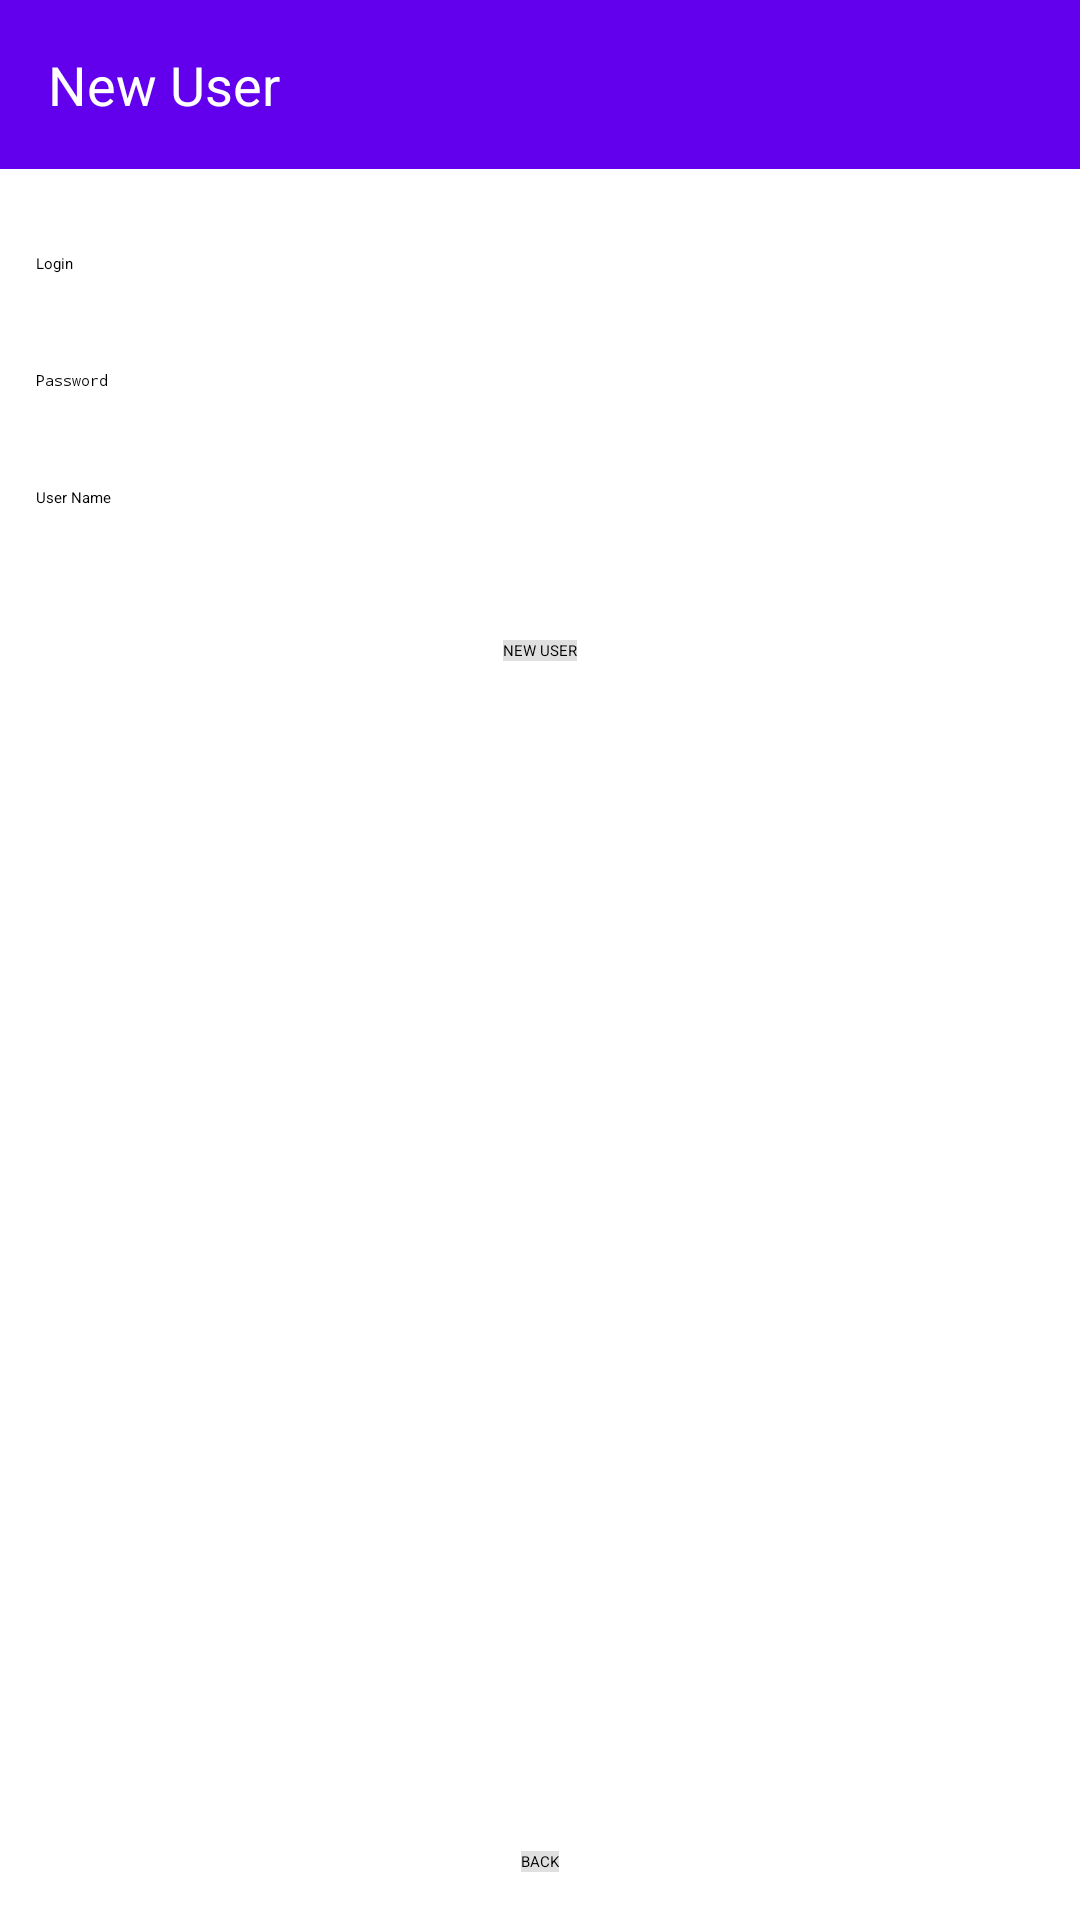

Write the Android layout XML for this screen, with the resource values it uses.
<!-- AndroidManifest.xml: application theme Theme.Sqlite -->
<!-- res/layout/activity_new_user.xml -->
<RelativeLayout
    xmlns:android="http://schemas.android.com/apk/res/android"
    android:layout_width="match_parent"
    android:layout_height="match_parent"
    android:fitsSystemWindows="true">

    
    <TextView
        android:id="@+id/titleTextView"
        android:layout_width="match_parent"
        android:layout_height="wrap_content"
        android:text="New User"
        android:gravity="start|center_vertical"
        android:background="#6200EE"
        android:textColor="#FFFFFF"
        android:padding="16dp"
        android:textSize="18sp" />

    
    <EditText
        android:id="@+id/loginEditText"
        android:layout_width="match_parent"
        android:layout_height="wrap_content"
        android:hint="Login"
        android:layout_below="@id/titleTextView"
        android:layout_marginTop="16dp"
        android:padding="12dp"
        android:inputType="text" />

    
    <EditText
        android:id="@+id/passwordEditText"
        android:layout_width="match_parent"
        android:layout_height="wrap_content"
        android:hint="Password"
        android:layout_below="@id/loginEditText"
        android:layout_marginTop="8dp"
        android:padding="12dp"
        android:inputType="textPassword" />

    
    <EditText
        android:id="@+id/usernameEditText"
        android:layout_width="match_parent"
        android:layout_height="wrap_content"
        android:hint="User Name"
        android:layout_below="@id/passwordEditText"
        android:layout_marginTop="8dp"
        android:padding="12dp"
        android:inputType="text" />

    
    <Button
        android:id="@+id/newUserButton"
        android:layout_width="wrap_content"
        android:layout_height="wrap_content"
        android:layout_below="@id/usernameEditText"
        android:layout_centerHorizontal="true"
        android:layout_marginTop="32dp"
        android:text="NEW USER"
        android:background="#E0E0E0" />

    
    <Button
        android:id="@+id/back"
        android:layout_width="wrap_content"
        android:layout_height="wrap_content"
        android:layout_alignParentBottom="true"
        android:layout_centerHorizontal="true"
        android:layout_marginBottom="16dp"
        android:text="BACK"
        android:background="#E0E0E0" />

</RelativeLayout>
<!-- resources referenced by this layout -->
<resources>

</resources>
